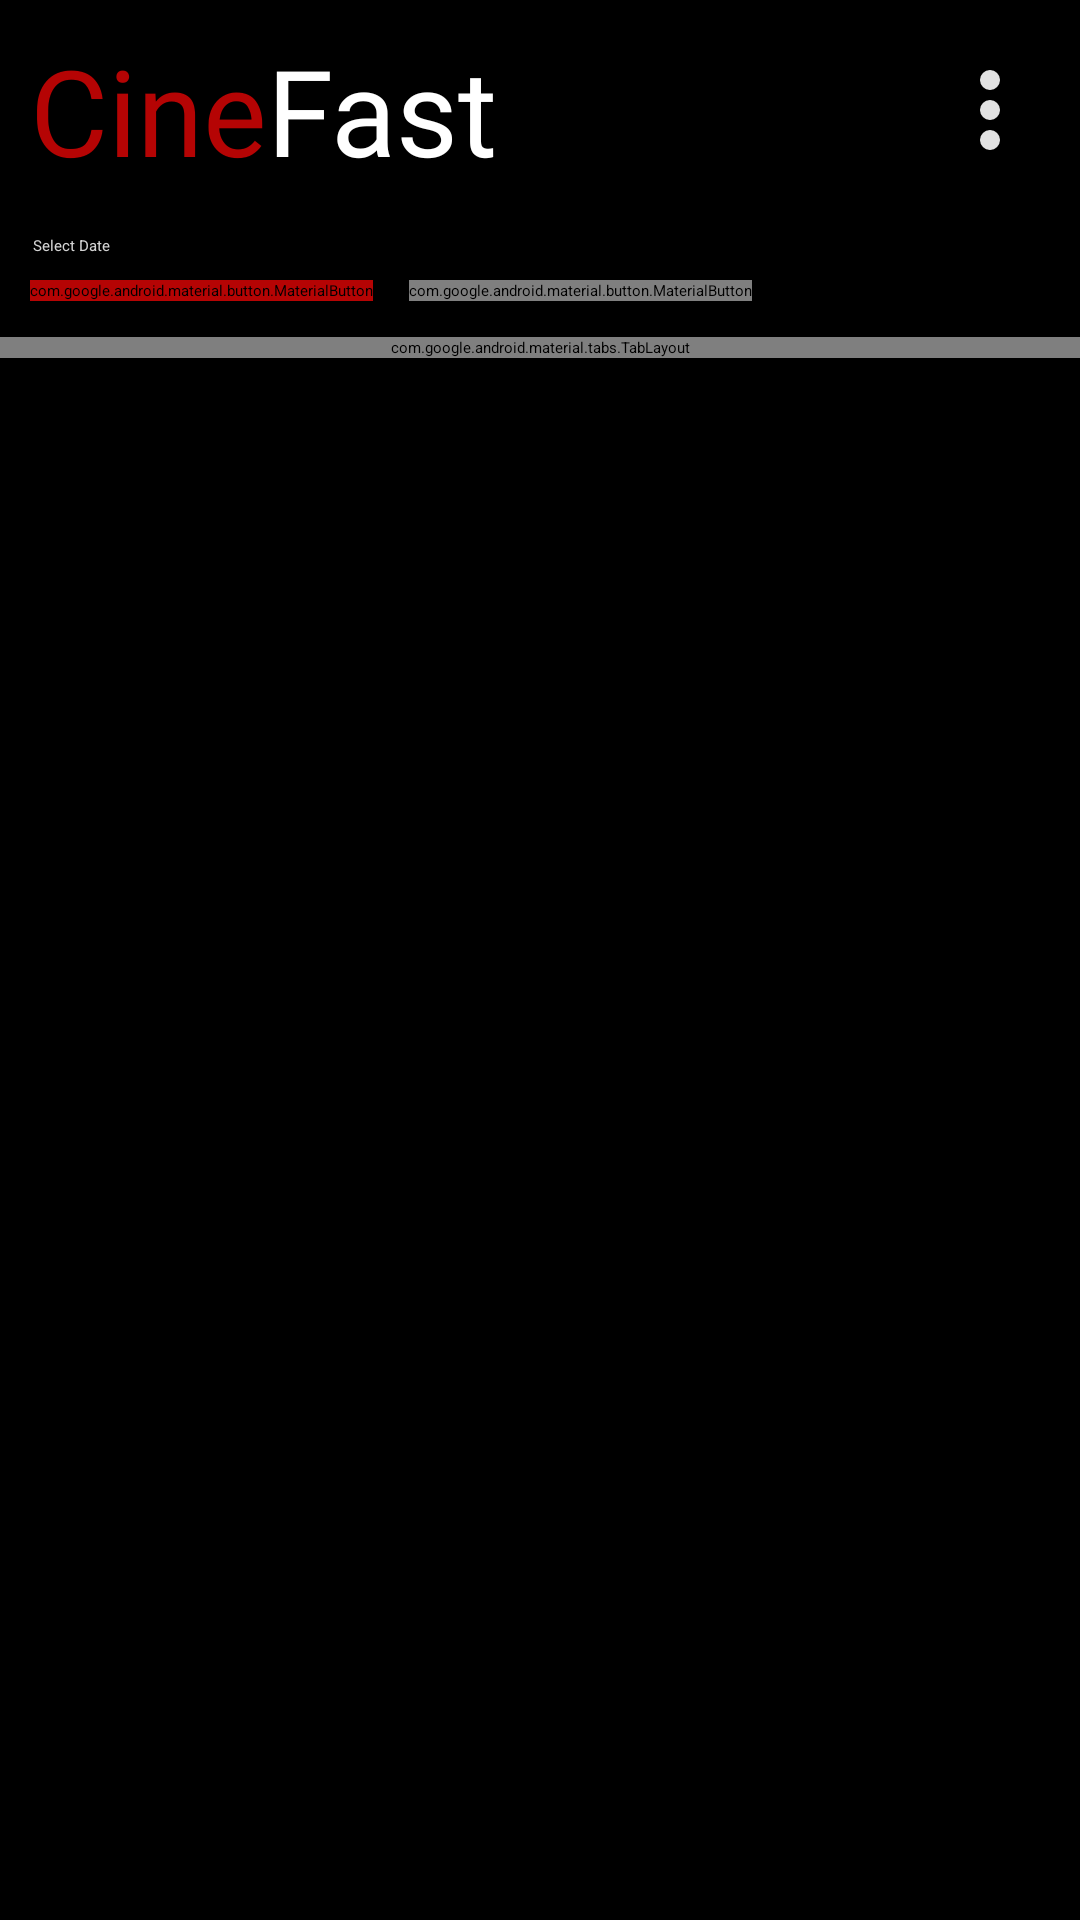

Android layout source for this screen:
<!-- AndroidManifest.xml: application theme Theme.Assignment1 -->
<!-- res/layout/fragment_home.xml -->
<?xml version="1.0" encoding="utf-8"?>
<LinearLayout xmlns:android="http://schemas.android.com/apk/res/android"
    xmlns:app="http://schemas.android.com/apk/res-auto"
    android:layout_width="match_parent"
    android:layout_height="match_parent"
    android:background="@color/black"
    android:orientation="vertical">

    
    
    <LinearLayout
        android:layout_width="match_parent"
        android:layout_height="wrap_content"
        android:orientation="horizontal"
        android:gravity="center_vertical"
        android:layout_marginTop="10dp">

        <TextView
            android:layout_width="0dp"
            android:layout_height="wrap_content"
            android:layout_weight="1"
            android:layout_marginStart="10dp"
            android:fontFamily="@font/segoetvb"
            android:text="@string/logo"
            android:textColor="@color/light_red"
            android:textSize="40sp" />

        <ImageButton
            android:id="@+id/btnMenu"
            android:layout_width="40dp"
            android:layout_height="40dp"
            android:layout_marginEnd="10dp"
            android:src="@drawable/ic_three_dots"
            android:rotation="90"
            android:background="?attr/selectableItemBackgroundBorderless"
            android:contentDescription="Menu" />

    </LinearLayout>
    
    <TextView
        android:layout_width="wrap_content"
        android:layout_height="wrap_content"
        android:layout_marginStart="11dp"
        android:layout_marginTop="15dp"
        android:text="@string/select_date"
        android:textColor="#D3D3D3" />

    
    <LinearLayout
        android:layout_width="match_parent"
        android:layout_height="wrap_content"
        android:layout_marginStart="10dp"
        android:layout_marginTop="8dp"
        android:orientation="horizontal">

        <com.google.android.material.button.MaterialButton
            android:id="@+id/btnToday"
            android:layout_width="wrap_content"
            android:layout_height="wrap_content"
            android:backgroundTint="@color/light_red"
            android:text="@string/movies_today"
            android:textColor="@color/white"
            android:textSize="15sp"
            app:icon="@drawable/ic_launcher_background" />

        <com.google.android.material.button.MaterialButton
            android:id="@+id/btnTomorrow"
            android:layout_width="wrap_content"
            android:layout_height="wrap_content"
            android:layout_marginStart="12dp"
            android:text="@string/tomorrow"
            android:textColor="#8892B0"
            android:textSize="15sp"
            app:backgroundTint="#1C2230"
            app:icon="@drawable/ic_launcher_foreground" />

    </LinearLayout>

    
    <com.google.android.material.tabs.TabLayout
        android:id="@+id/tabLayout"
        android:layout_width="match_parent"
        android:layout_height="wrap_content"
        android:layout_marginTop="12dp"
        app:tabTextColor="#8892B0"
        app:tabSelectedTextColor="@color/white"
        app:tabIndicatorColor="@color/light_red"
        android:background="#1C2230" />

    
    <androidx.viewpager2.widget.ViewPager2
        android:id="@+id/viewPager"
        android:layout_width="match_parent"
        android:layout_height="0dp"
        android:layout_weight="1" />

</LinearLayout>
<!-- resources referenced by this layout -->
<resources>
  <color name="black">#FF000000</color>
  <color name="light_red">#b50404</color>
  <color name="white">#FFFFFFFF</color>
  <!-- drawable ic_three_dots (drawable) -->
  <vector xmlns:android="http://schemas.android.com/apk/res/android"
      android:width="24dp"
      android:height="24dp"
      android:viewportWidth="960"
      android:viewportHeight="960"
      
      >
  
    <path
        android:pathData="M240,560q-33,0 -56.5,-23.5T160,480q0,-33 23.5,-56.5T240,400q33,0 56.5,23.5T320,480q0,33 -23.5,56.5T240,560ZM480,560q-33,0 -56.5,-23.5T400,480q0,-33 23.5,-56.5T480,400q33,0 56.5,23.5T560,480q0,33 -23.5,56.5T480,560ZM720,560q-33,0 -56.5,-23.5T640,480q0,-33 23.5,-56.5T720,400q33,0 56.5,23.5T800,480q0,33 -23.5,56.5T720,560Z"
        android:fillColor="#e3e3e3"/>
  </vector>
  <string name="logo">
          Cine<font color="white">Fast</font>
  
      </string>
  <string name="movies_today">Movies Today</string>
  <string name="select_date">Select Date</string>
  <string name="tomorrow">Tomorrow</string>
</resources>
